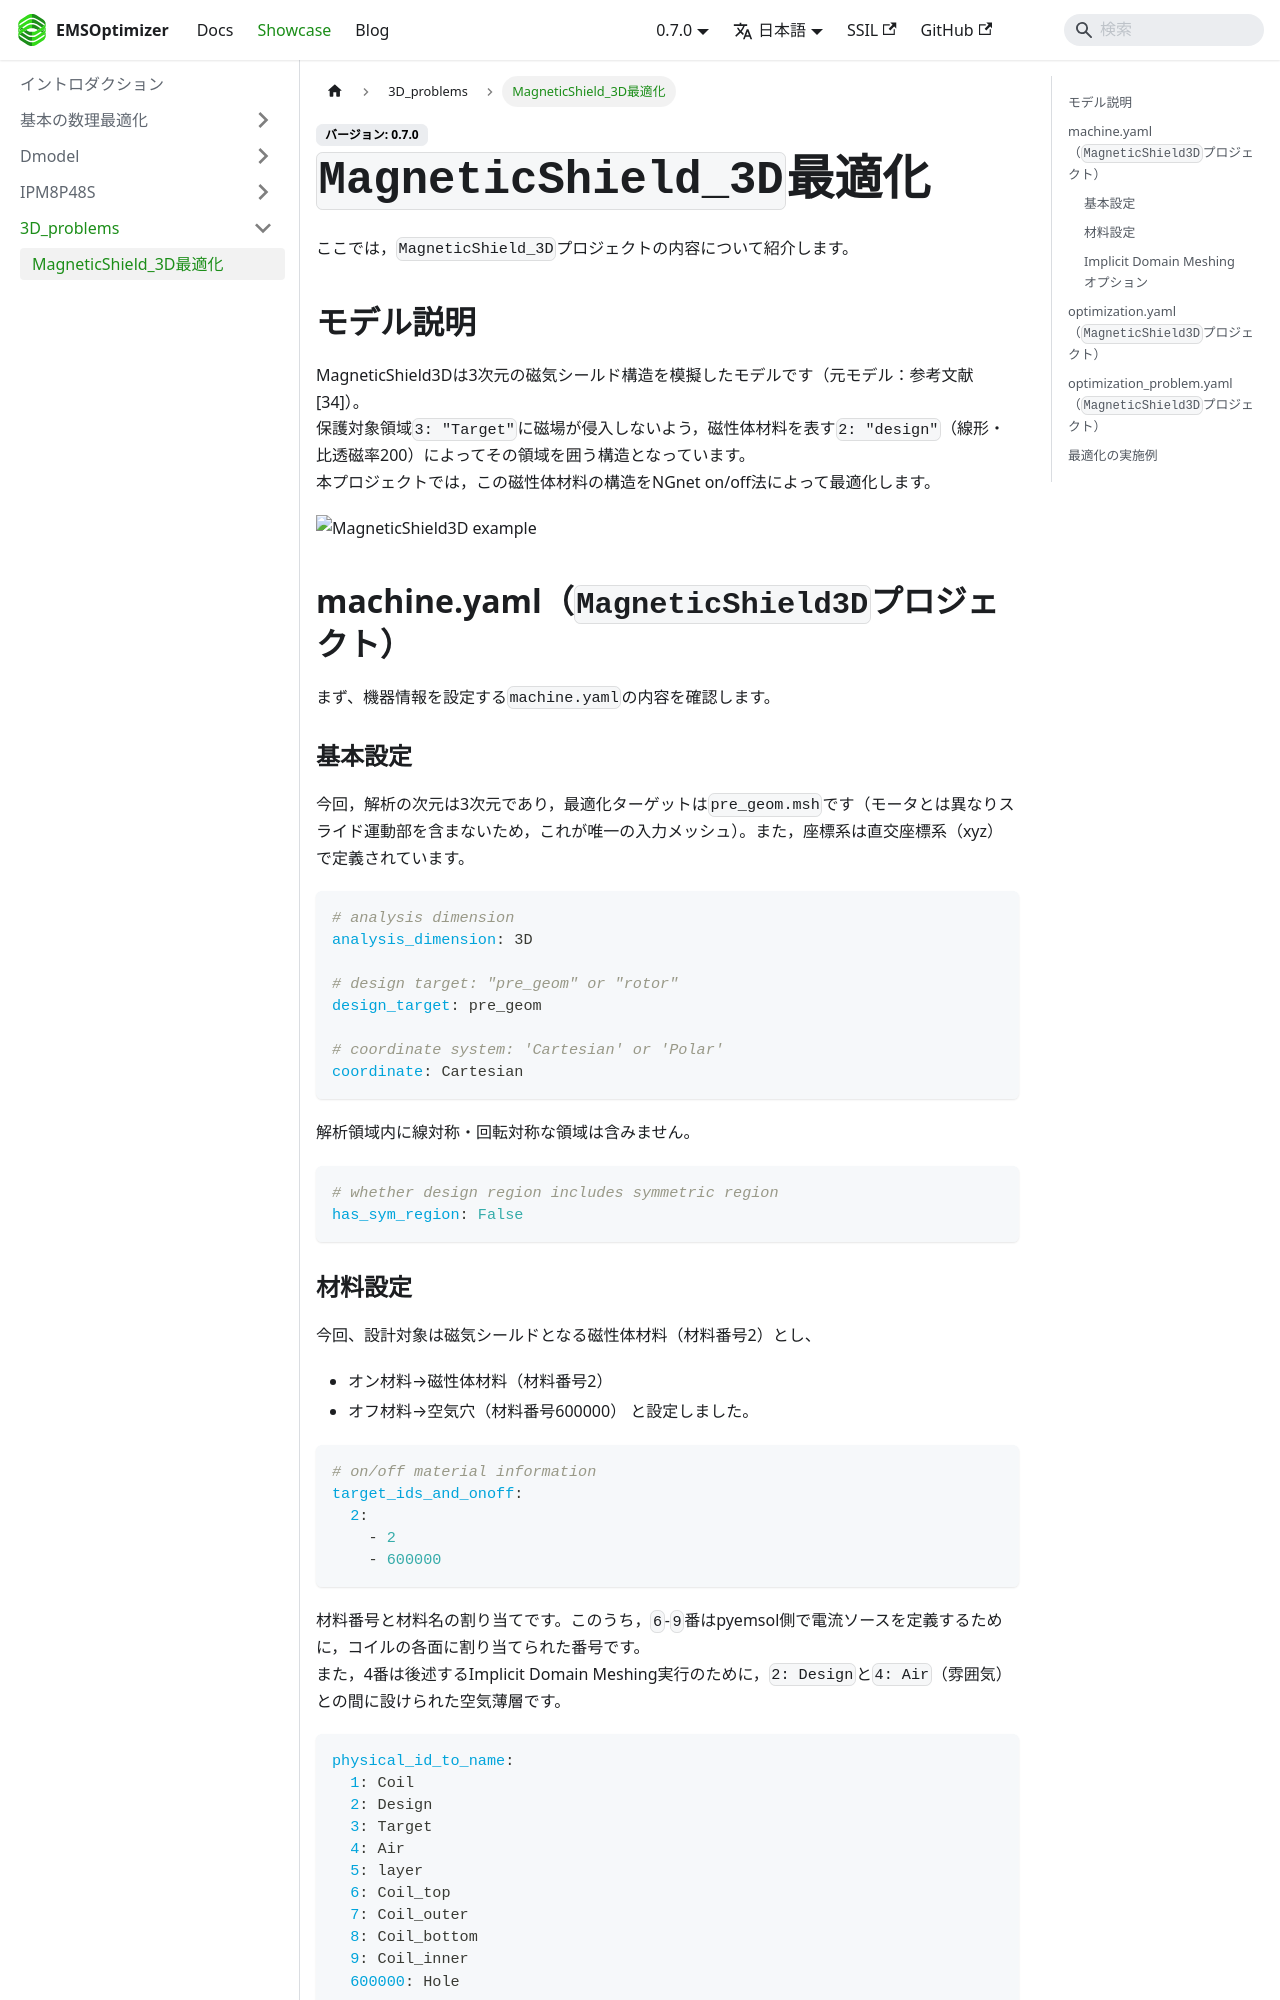

repository: EMSolution-SSIL/EMSOptimizerDoc · page: docs/showcase/3D_problems/magshield_3d/index.html · generator: docusaurus

---
sidebar_position: 1
---

# `MagneticShield_3D`最適化
ここでは，`MagneticShield_3D`プロジェクトの内容について紹介します。

## モデル説明
MagneticShield3Dは3次元の磁気シールド構造を模擬したモデルです（元モデル：参考文献\[34\]）。  
保護対象領域`3: "Target"`に磁場が侵入しないよう，磁性体材料を表す`2: "design"`（線形・比透磁率200）によってその領域を囲う構造となっています。  
本プロジェクトでは，この磁性体材料の構造をNGnet on/off法によって最適化します。

![MagneticShield3D example](/img/MagneticShield3D_ex.png)

## machine.yaml（`MagneticShield3D`プロジェクト）
まず、機器情報を設定する`machine.yaml`の内容を確認します。
### 基本設定
今回，解析の次元は3次元であり，最適化ターゲットは`pre_geom.msh`です（モータとは異なりスライド運動部を含まないため，これが唯一の入力メッシュ）。また，座標系は直交座標系（xyz）で定義されています。
```yaml
# analysis dimension
analysis_dimension: 3D

# design target: "pre_geom" or "rotor"
design_target: pre_geom

# coordinate system: 'Cartesian' or 'Polar'
coordinate: Cartesian
```

解析領域内に線対称・回転対称な領域は含みません。
```yaml
# whether design region includes symmetric region
has_sym_region: False
```

### 材料設定
今回、設計対象は磁気シールドとなる磁性体材料（材料番号2）とし、
- オン材料→磁性体材料（材料番号2）
- オフ材料→空気穴（材料番号600000）
と設定しました。
```yaml
# on/off material information
target_ids_and_onoff:
  2:
    - 2
    - 600000
```

材料番号と材料名の割り当てです。このうち，`6`-`9`番はpyemsol側で電流ソースを定義するために，コイルの各面に割り当てられた番号です。  
また，4番は後述するImplicit Domain Meshing実行のために，`2: Design`と`4: Air`（雰囲気）との間に設けられた空気薄層です。
```yaml
physical_id_to_name:
  1: Coil
  2: Design
  3: Target
  4: Air
  5: layer
  6: Coil_top
  7: Coil_outer
  8: Coil_bottom
  9: Coil_inner
  600000: Hole
```
